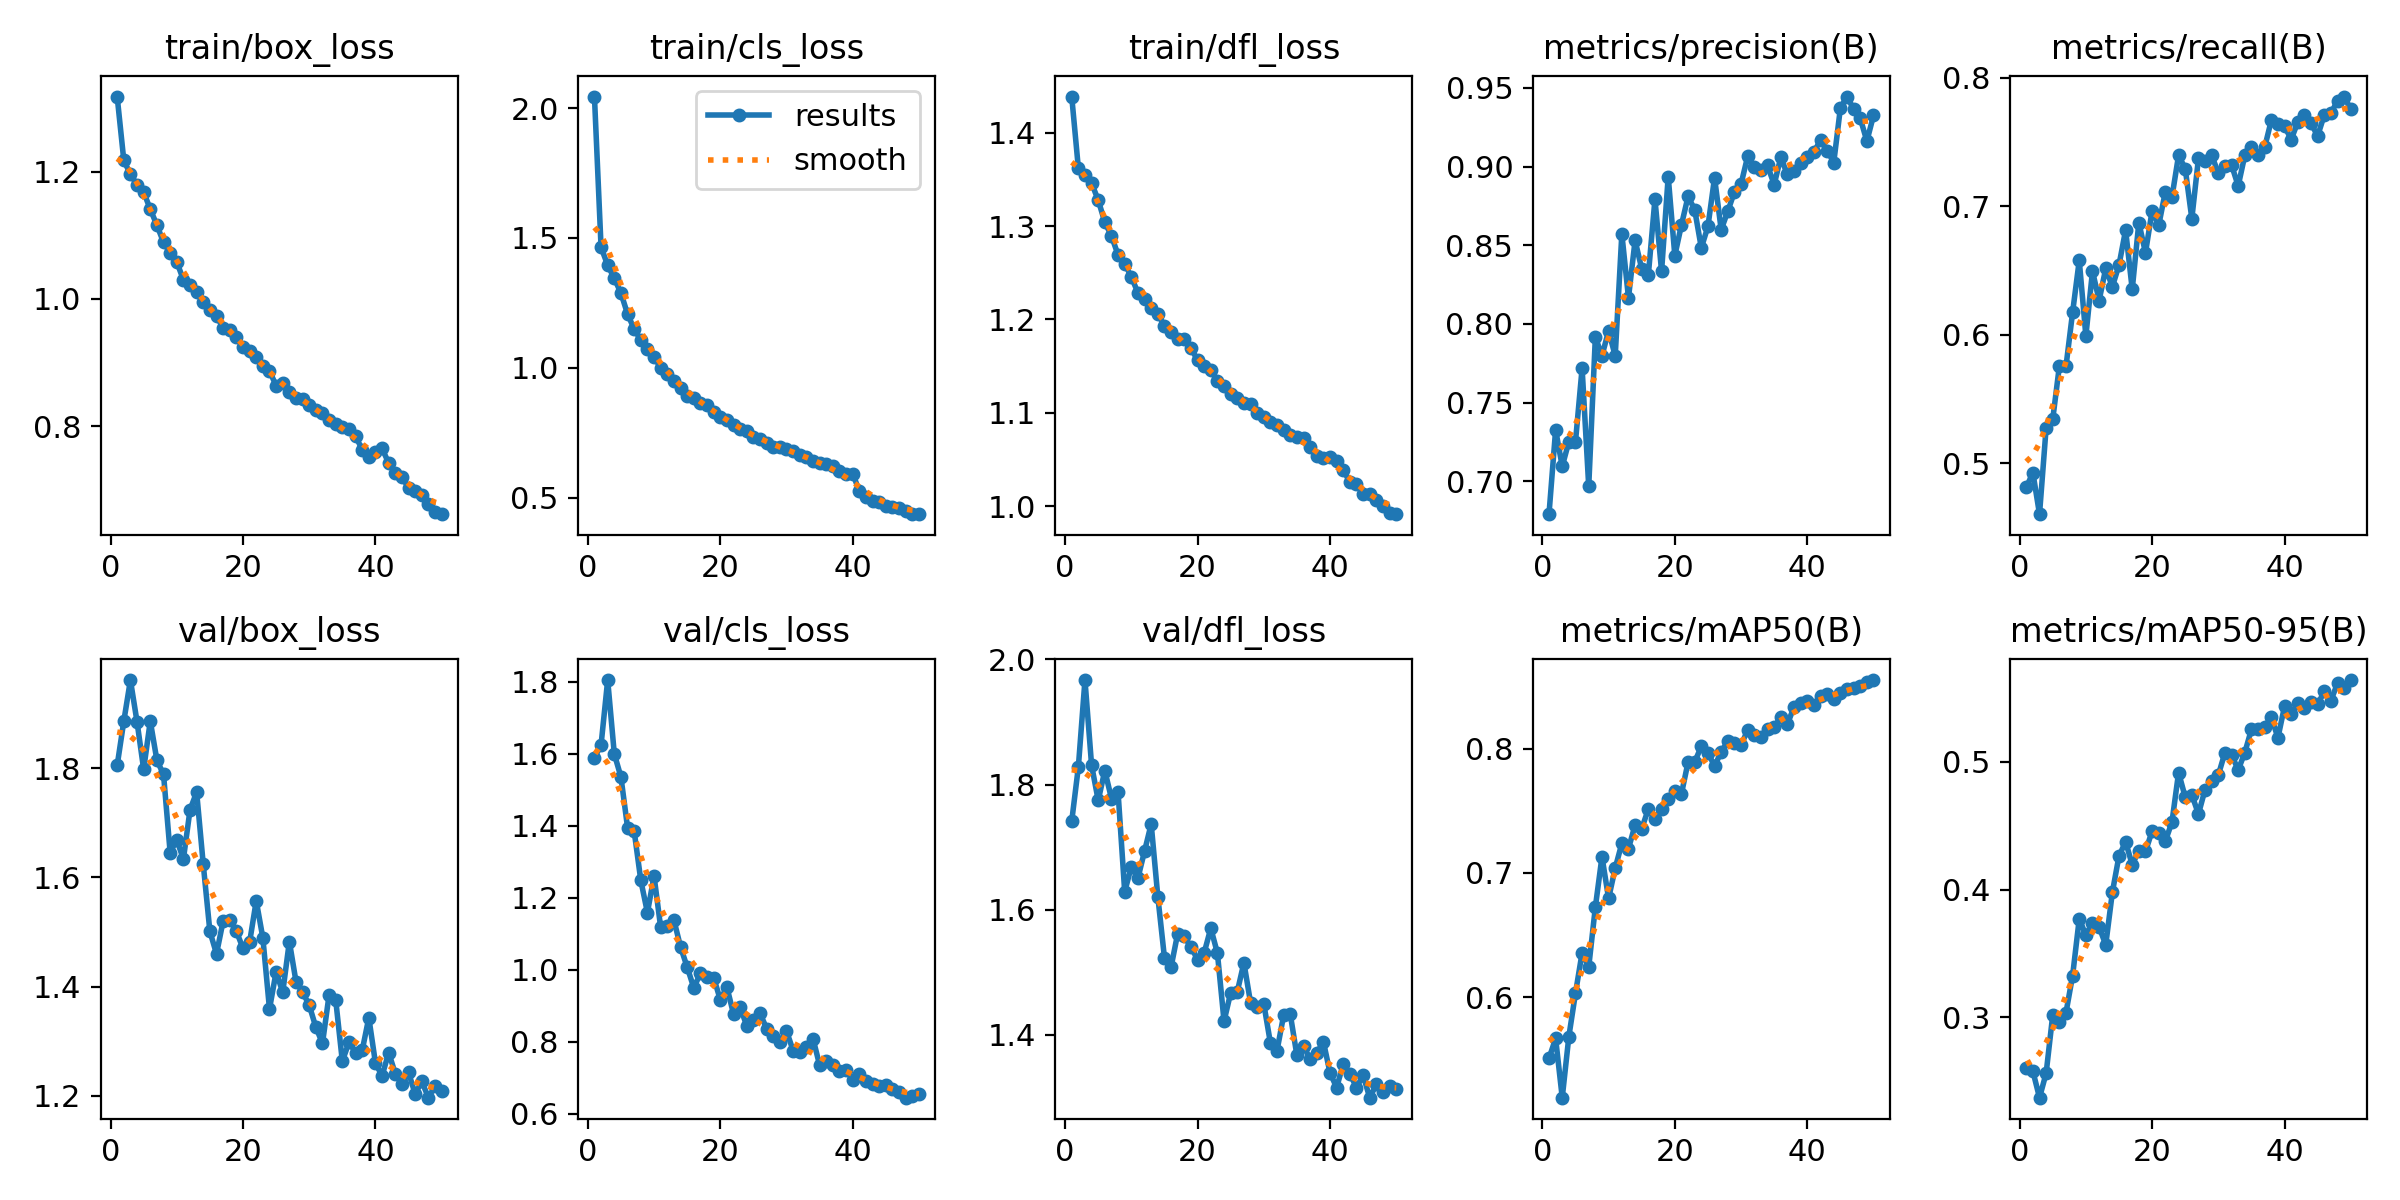

The data file committed next to this chart (first rows):
epoch, train/box_loss, train/cls_loss, train/dfl_loss, metrics/precision(B), metrics/recall(B), metrics/mAP50(B), metrics/mAP50-95(B), val/box_loss, val/cls_loss, val/dfl_loss, lr/pg0, lr/pg1, lr/pg2
1, 1.318, 2.045, 1.439, 0.6791, 0.4812, 0.5508, 0.2607, 1.805, 1.589, 1.741, 0.0002365, 0.0002365, 0.0002365
2, 1.218, 1.464, 1.362, 0.7327, 0.4926, 0.567, 0.2579, 1.885, 1.625, 1.828, 0.0004651, 0.0004651, 0.0004651
3, 1.196, 1.395, 1.354, 0.7095, 0.4603, 0.5193, 0.2373, 1.961, 1.805, 1.967, 0.0006843, 0.0006843, 0.0006843
4, 1.179, 1.344, 1.346, 0.7252, 0.5276, 0.5685, 0.2564, 1.885, 1.599, 1.831, 0.0006716, 0.0006716, 0.0006716
5, 1.168, 1.288, 1.328, 0.7251, 0.5343, 0.6034, 0.302, 1.798, 1.536, 1.775, 0.0006716, 0.0006716, 0.0006716
6, 1.141, 1.207, 1.304, 0.7719, 0.5757, 0.6358, 0.2962, 1.886, 1.395, 1.822, 0.0006574, 0.0006574, 0.0006574
7, 1.116, 1.149, 1.289, 0.6967, 0.5755, 0.6244, 0.3038, 1.814, 1.385, 1.778, 0.0006433, 0.0006433, 0.0006433
8, 1.089, 1.106, 1.269, 0.7916, 0.6175, 0.6725, 0.3328, 1.788, 1.249, 1.787, 0.0006292, 0.0006292, 0.0006292
9, 1.073, 1.074, 1.26, 0.7798, 0.6577, 0.713, 0.3771, 1.645, 1.159, 1.629, 0.000615, 0.000615, 0.000615
10, 1.058, 1.042, 1.246, 0.7956, 0.5989, 0.6796, 0.3644, 1.668, 1.261, 1.669, 0.0006009, 0.0006009, 0.0006009
11, 1.03, 0.9993, 1.228, 0.7798, 0.6495, 0.7039, 0.3741, 1.633, 1.118, 1.651, 0.0005868, 0.0005868, 0.0005868
12, 1.022, 0.9742, 1.222, 0.8573, 0.6265, 0.7238, 0.3707, 1.723, 1.123, 1.694, 0.0005726, 0.0005726, 0.0005726
13, 1.01, 0.9473, 1.212, 0.8166, 0.6516, 0.7196, 0.3568, 1.756, 1.138, 1.737, 0.0005585, 0.0005585, 0.0005585
14, 0.9959, 0.9216, 1.206, 0.8531, 0.6373, 0.7386, 0.3979, 1.624, 1.064, 1.621, 0.0005443, 0.0005443, 0.0005443
15, 0.9825, 0.8917, 1.193, 0.8351, 0.6541, 0.7355, 0.4263, 1.501, 1.008, 1.523, 0.0005302, 0.0005302, 0.0005302
16, 0.9725, 0.8844, 1.187, 0.8311, 0.6814, 0.7514, 0.4373, 1.46, 0.9504, 1.508, 0.0005161, 0.0005161, 0.0005161
17, 0.9548, 0.8658, 1.179, 0.8793, 0.6352, 0.743, 0.4194, 1.52, 0.9903, 1.562, 0.0005019, 0.0005019, 0.0005019
18, 0.9514, 0.8562, 1.179, 0.8334, 0.6872, 0.7515, 0.4305, 1.522, 0.9792, 1.557, 0.0004878, 0.0004878, 0.0004878
19, 0.9399, 0.8307, 1.17, 0.8937, 0.6636, 0.7594, 0.4298, 1.501, 0.9789, 1.54, 0.0004737, 0.0004737, 0.0004737
20, 0.9235, 0.8104, 1.156, 0.8435, 0.6964, 0.766, 0.4457, 1.47, 0.9175, 1.52, 0.0004595, 0.0004595, 0.0004595
21, 0.9184, 0.7975, 1.151, 0.8629, 0.685, 0.7636, 0.4441, 1.481, 0.9522, 1.531, 0.0004454, 0.0004454, 0.0004454
22, 0.9086, 0.7786, 1.146, 0.8811, 0.7112, 0.7891, 0.4379, 1.557, 0.8777, 1.57, 0.0004313, 0.0004313, 0.0004313
23, 0.895, 0.7631, 1.134, 0.8726, 0.7071, 0.7891, 0.4528, 1.489, 0.8967, 1.53, 0.0004171, 0.0004171, 0.0004171
24, 0.8866, 0.7546, 1.129, 0.8484, 0.7395, 0.8019, 0.4915, 1.359, 0.8446, 1.422, 0.000403, 0.000403, 0.000403
25, 0.8636, 0.7315, 1.12, 0.862, 0.7292, 0.7968, 0.4723, 1.427, 0.8596, 1.467, 0.0003888, 0.0003888, 0.0003888
26, 0.8672, 0.7258, 1.115, 0.893, 0.6903, 0.7859, 0.4741, 1.39, 0.8799, 1.469, 0.0003747, 0.0003747, 0.0003747
27, 0.8529, 0.7114, 1.111, 0.8599, 0.7371, 0.7974, 0.4591, 1.483, 0.837, 1.515, 0.0003606, 0.0003606, 0.0003606
28, 0.8439, 0.6964, 1.11, 0.8716, 0.7354, 0.8058, 0.4783, 1.409, 0.8157, 1.451, 0.0003464, 0.0003464, 0.0003464
29, 0.8422, 0.694, 1.099, 0.8839, 0.7397, 0.8047, 0.4846, 1.39, 0.8004, 1.445, 0.0003323, 0.0003323, 0.0003323
30, 0.8335, 0.6888, 1.095, 0.889, 0.7255, 0.8027, 0.4895, 1.366, 0.8304, 1.45, 0.0003182, 0.0003182, 0.0003182
31, 0.8257, 0.6773, 1.09, 0.9065, 0.7313, 0.8149, 0.5072, 1.326, 0.776, 1.387, 0.000304, 0.000304, 0.000304
32, 0.8208, 0.6635, 1.087, 0.8995, 0.732, 0.8112, 0.5056, 1.296, 0.7719, 1.374, 0.0002899, 0.0002899, 0.0002899
33, 0.8095, 0.6563, 1.081, 0.8981, 0.7157, 0.8096, 0.4935, 1.385, 0.7847, 1.431, 0.0002758, 0.0002758, 0.0002758
34, 0.8027, 0.6409, 1.076, 0.9008, 0.7395, 0.8154, 0.5071, 1.376, 0.8094, 1.433, 0.0002616, 0.0002616, 0.0002616
35, 0.7989, 0.6336, 1.073, 0.8886, 0.7457, 0.8173, 0.5253, 1.264, 0.7357, 1.367, 0.0002475, 0.0002475, 0.0002475
36, 0.7953, 0.6288, 1.073, 0.9059, 0.7397, 0.8253, 0.5254, 1.298, 0.7459, 1.383, 0.0002333, 0.0002333, 0.0002333
37, 0.7842, 0.6203, 1.063, 0.895, 0.7457, 0.8197, 0.527, 1.279, 0.7349, 1.36, 0.0002192, 0.0002192, 0.0002192
38, 0.7627, 0.6019, 1.054, 0.8972, 0.7667, 0.8335, 0.5349, 1.283, 0.7202, 1.37, 0.0002051, 0.0002051, 0.0002051
39, 0.7507, 0.5908, 1.052, 0.9025, 0.7637, 0.8369, 0.5187, 1.343, 0.7224, 1.389, 0.0001909, 0.0001909, 0.0001909
40, 0.7594, 0.5921, 1.053, 0.9062, 0.7624, 0.8382, 0.5434, 1.26, 0.695, 1.339, 0.0001768, 0.0001768, 0.0001768
41, 0.7648, 0.5244, 1.049, 0.9094, 0.7517, 0.8347, 0.537, 1.237, 0.7116, 1.315, 0.0001626, 0.0001626, 0.0001626
42, 0.7415, 0.5031, 1.038, 0.9168, 0.7655, 0.8421, 0.5461, 1.279, 0.6903, 1.353, 0.0001485, 0.0001485, 0.0001485
43, 0.7256, 0.4851, 1.026, 0.9103, 0.7705, 0.8436, 0.5419, 1.241, 0.6836, 1.338, 0.0001344, 0.0001344, 0.0001344
44, 0.7194, 0.4838, 1.024, 0.9026, 0.7643, 0.84, 0.5467, 1.222, 0.6781, 1.315, 0.0001202, 0.0001202, 0.0001202
45, 0.7031, 0.4693, 1.013, 0.9373, 0.7546, 0.845, 0.5449, 1.243, 0.6803, 1.335, 0.0001061, 0.0001061, 0.0001061
46, 0.6977, 0.4642, 1.012, 0.9446, 0.7709, 0.8481, 0.5549, 1.204, 0.6683, 1.299, 9.1963e-05, 9.1963e-05, 9.1963e-05
47, 0.6918, 0.4607, 1.006, 0.9366, 0.7725, 0.8484, 0.5478, 1.227, 0.6609, 1.321, 7.7826e-05, 7.7826e-05, 7.7826e-05
48, 0.6773, 0.449, 1, 0.9308, 0.7817, 0.8505, 0.5614, 1.197, 0.6453, 1.309, 6.3689e-05, 6.3689e-05, 6.3689e-05
49, 0.664, 0.4377, 0.9928, 0.9162, 0.7852, 0.8532, 0.558, 1.218, 0.6486, 1.318, 4.9552e-05, 4.9552e-05, 4.9552e-05
50, 0.6613, 0.4359, 0.9913, 0.9325, 0.7752, 0.8551, 0.5639, 1.21, 0.6543, 1.314, 3.5414e-05, 3.5414e-05, 3.5414e-05
